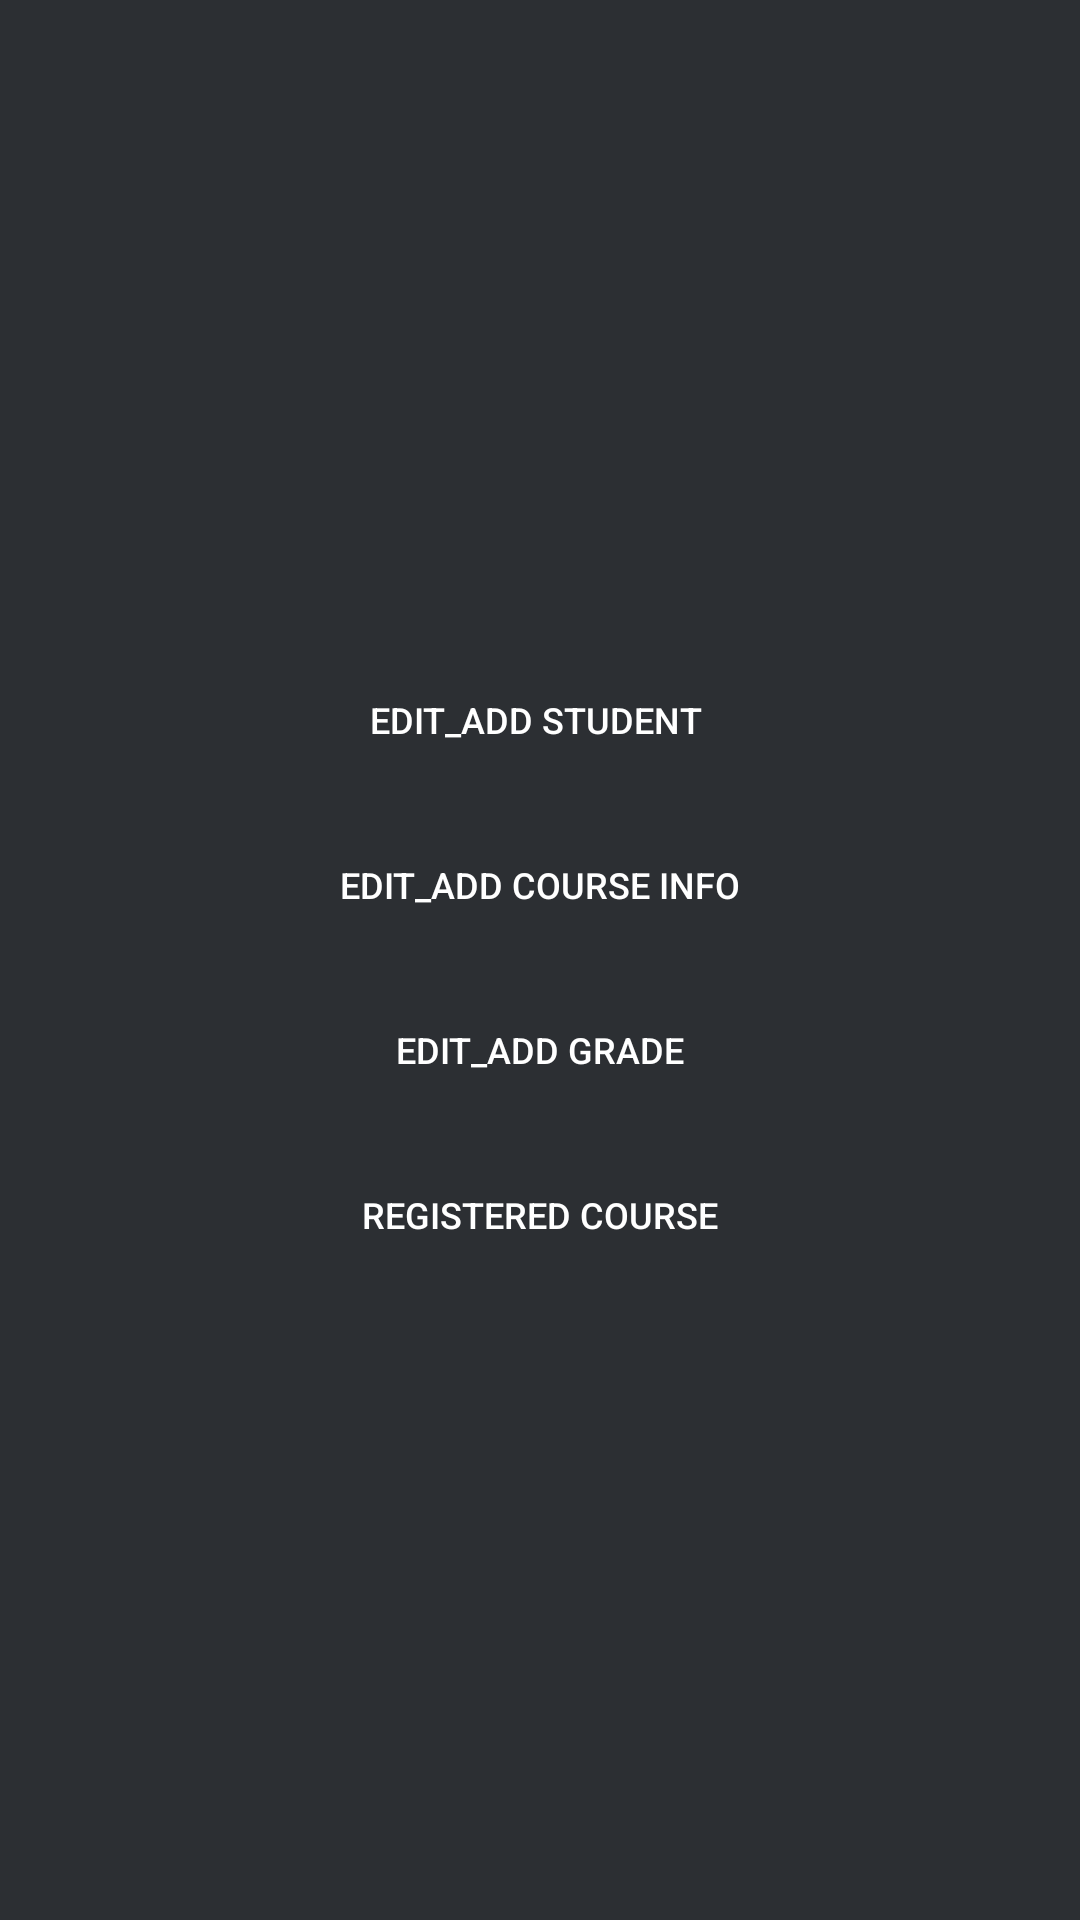

Here is an Android app screen rendered from its layout file. Give the layout XML and the strings, colors and styles it references.
<!-- AndroidManifest.xml: application theme Theme.Login -->
<!-- res/layout/activity_menu.xml -->
<?xml version="1.0" encoding="utf-8"?>
<LinearLayout xmlns:android="http://schemas.android.com/apk/res/android"
    xmlns:app="http://schemas.android.com/apk/res-auto"
    xmlns:tools="http://schemas.android.com/tools"
    android:layout_width="match_parent"
    android:layout_height="match_parent"
    android:gravity="center"
    android:orientation="vertical"
    tools:context=".MenuActivity"
    android:background="#2c2f33">

    <LinearLayout
        android:layout_width="match_parent"
        android:layout_height="50dp"
        android:orientation="vertical"
        android:layout_marginTop="5dp">

        <Button
            android:id="@+id/btnCalculate"
            android:layout_width="match_parent"
            android:layout_height="match_parent"
            android:background="#00FFFFFF"
            android:text="EDIT_ADD STUDENT "
            android:textSize="12sp"
            android:textColor="@android:color/white"/>
    </LinearLayout>

    <LinearLayout
        android:layout_width="match_parent"
        android:layout_height="50dp"
        android:orientation="vertical"
        android:layout_marginTop="5dp">

        <Button
            android:id="@+id/btnCourseInfo"
            android:layout_width="match_parent"
            android:layout_height="match_parent"
            android:background="#00FFFFFF"
            android:text="EDIT_ADD COURSE INFO"
            android:textSize="12sp"
            android:textColor="@android:color/white"/>
    </LinearLayout>
    <LinearLayout
        android:layout_width="match_parent"
        android:layout_height="50dp"
        android:orientation="vertical"
        android:layout_marginTop="5dp">

        <Button
            android:id="@+id/btnGrade"
            android:layout_width="match_parent"
            android:layout_height="match_parent"
            android:background="#00FFFFFF"
            android:text="EDIT_ADD GRADE"
            android:textSize="12sp"
            android:textColor="@android:color/white"/>
    </LinearLayout>

    <LinearLayout
        android:layout_width="match_parent"
        android:layout_height="50dp"
        android:orientation="vertical"
        android:layout_marginTop="5dp">

        <Button
            android:id="@+id/btnRCourse"
            android:layout_width="match_parent"
            android:layout_height="match_parent"
            android:background="#00FFFFFF"
            android:text="REGISTERED COURSE"
            android:textSize="12sp"
            android:textColor="@android:color/white"/>
    </LinearLayout>

</LinearLayout>
<!-- resources referenced by this layout -->
<resources>
  <style name="Theme.Login" parent="Theme.MaterialComponents.DayNight.DarkActionBar">
          
          <item name="colorPrimary">@color/colorPrimary</item>
          <item name="colorPrimaryVariant">@color/purple_700</item>
          <item name="colorOnPrimary">@color/white</item>
          
          <item name="colorSecondary">@color/teal_200</item>
          <item name="colorSecondaryVariant">@color/teal_700</item>
          <item name="colorOnSecondary">@color/white</item>
          
          <item name="android:statusBarColor" tools:targetApi="l">?attr/colorPrimaryVariant</item>
          
      </style>
  <color name="colorPrimary">#db6240</color>
  <color name="purple_700">#FF3700B3</color>
  <color name="white">#FFFFFFFF</color>
  <color name="teal_200">#FF03DAC5</color>
  <color name="teal_700">#FF018786</color>
</resources>
